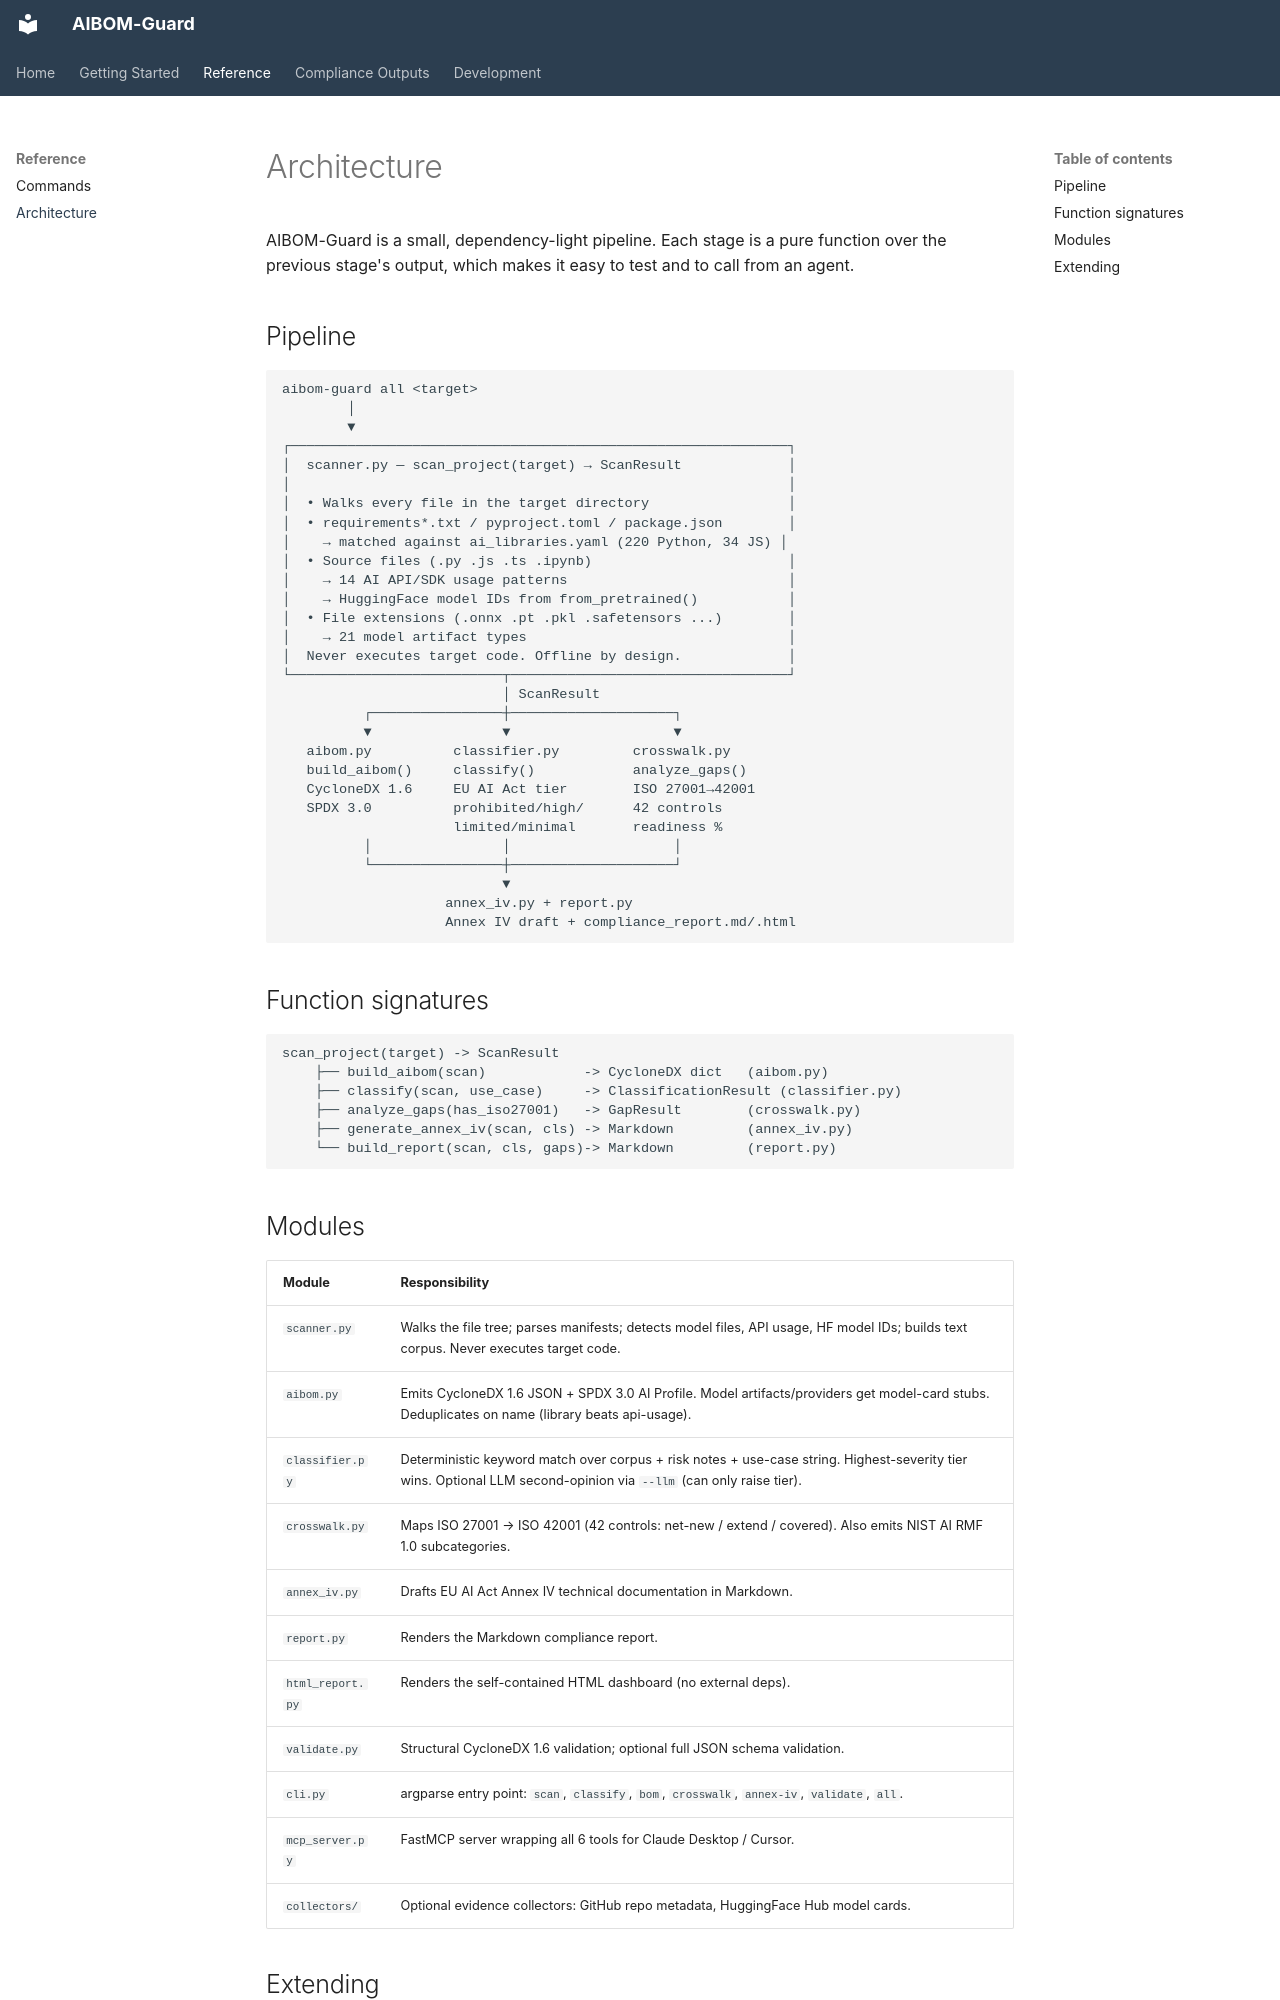

repository: anousonephyakeo/aibom-guard · page: architecture/index.html · generator: mkdocs

# Architecture

AIBOM-Guard is a small, dependency-light pipeline. Each stage is a pure function over
the previous stage's output, which makes it easy to test and to call from an agent.

## Pipeline

```
aibom-guard all <target>
        │
        ▼
┌─────────────────────────────────────────────────────────────┐
│  scanner.py — scan_project(target) → ScanResult             │
│                                                             │
│  • Walks every file in the target directory                 │
│  • requirements*.txt / pyproject.toml / package.json        │
│    → matched against ai_libraries.yaml (220 Python, 34 JS) │
│  • Source files (.py .js .ts .ipynb)                        │
│    → 14 AI API/SDK usage patterns                           │
│    → HuggingFace model IDs from from_pretrained()           │
│  • File extensions (.onnx .pt .pkl .safetensors ...)        │
│    → 21 model artifact types                                │
│  Never executes target code. Offline by design.             │
└──────────────────────────┬──────────────────────────────────┘
                           │ ScanResult
          ┌────────────────┼────────────────────┐
          ▼                ▼                    ▼
   aibom.py          classifier.py         crosswalk.py
   build_aibom()     classify()            analyze_gaps()
   CycloneDX 1.6     EU AI Act tier        ISO 27001→42001
   SPDX 3.0          prohibited/high/      42 controls
                     limited/minimal       readiness %
          │                │                    │
          └────────────────┼────────────────────┘
                           ▼
                    annex_iv.py + report.py
                    Annex IV draft + compliance_report.md/.html
```

## Function signatures

```
scan_project(target) -> ScanResult
    ├── build_aibom(scan)            -> CycloneDX dict   (aibom.py)
    ├── classify(scan, use_case)     -> ClassificationResult (classifier.py)
    ├── analyze_gaps(has_iso27001)   -> GapResult        (crosswalk.py)
    ├── generate_annex_iv(scan, cls) -> Markdown         (annex_iv.py)
    └── build_report(scan, cls, gaps)-> Markdown         (report.py)
```
